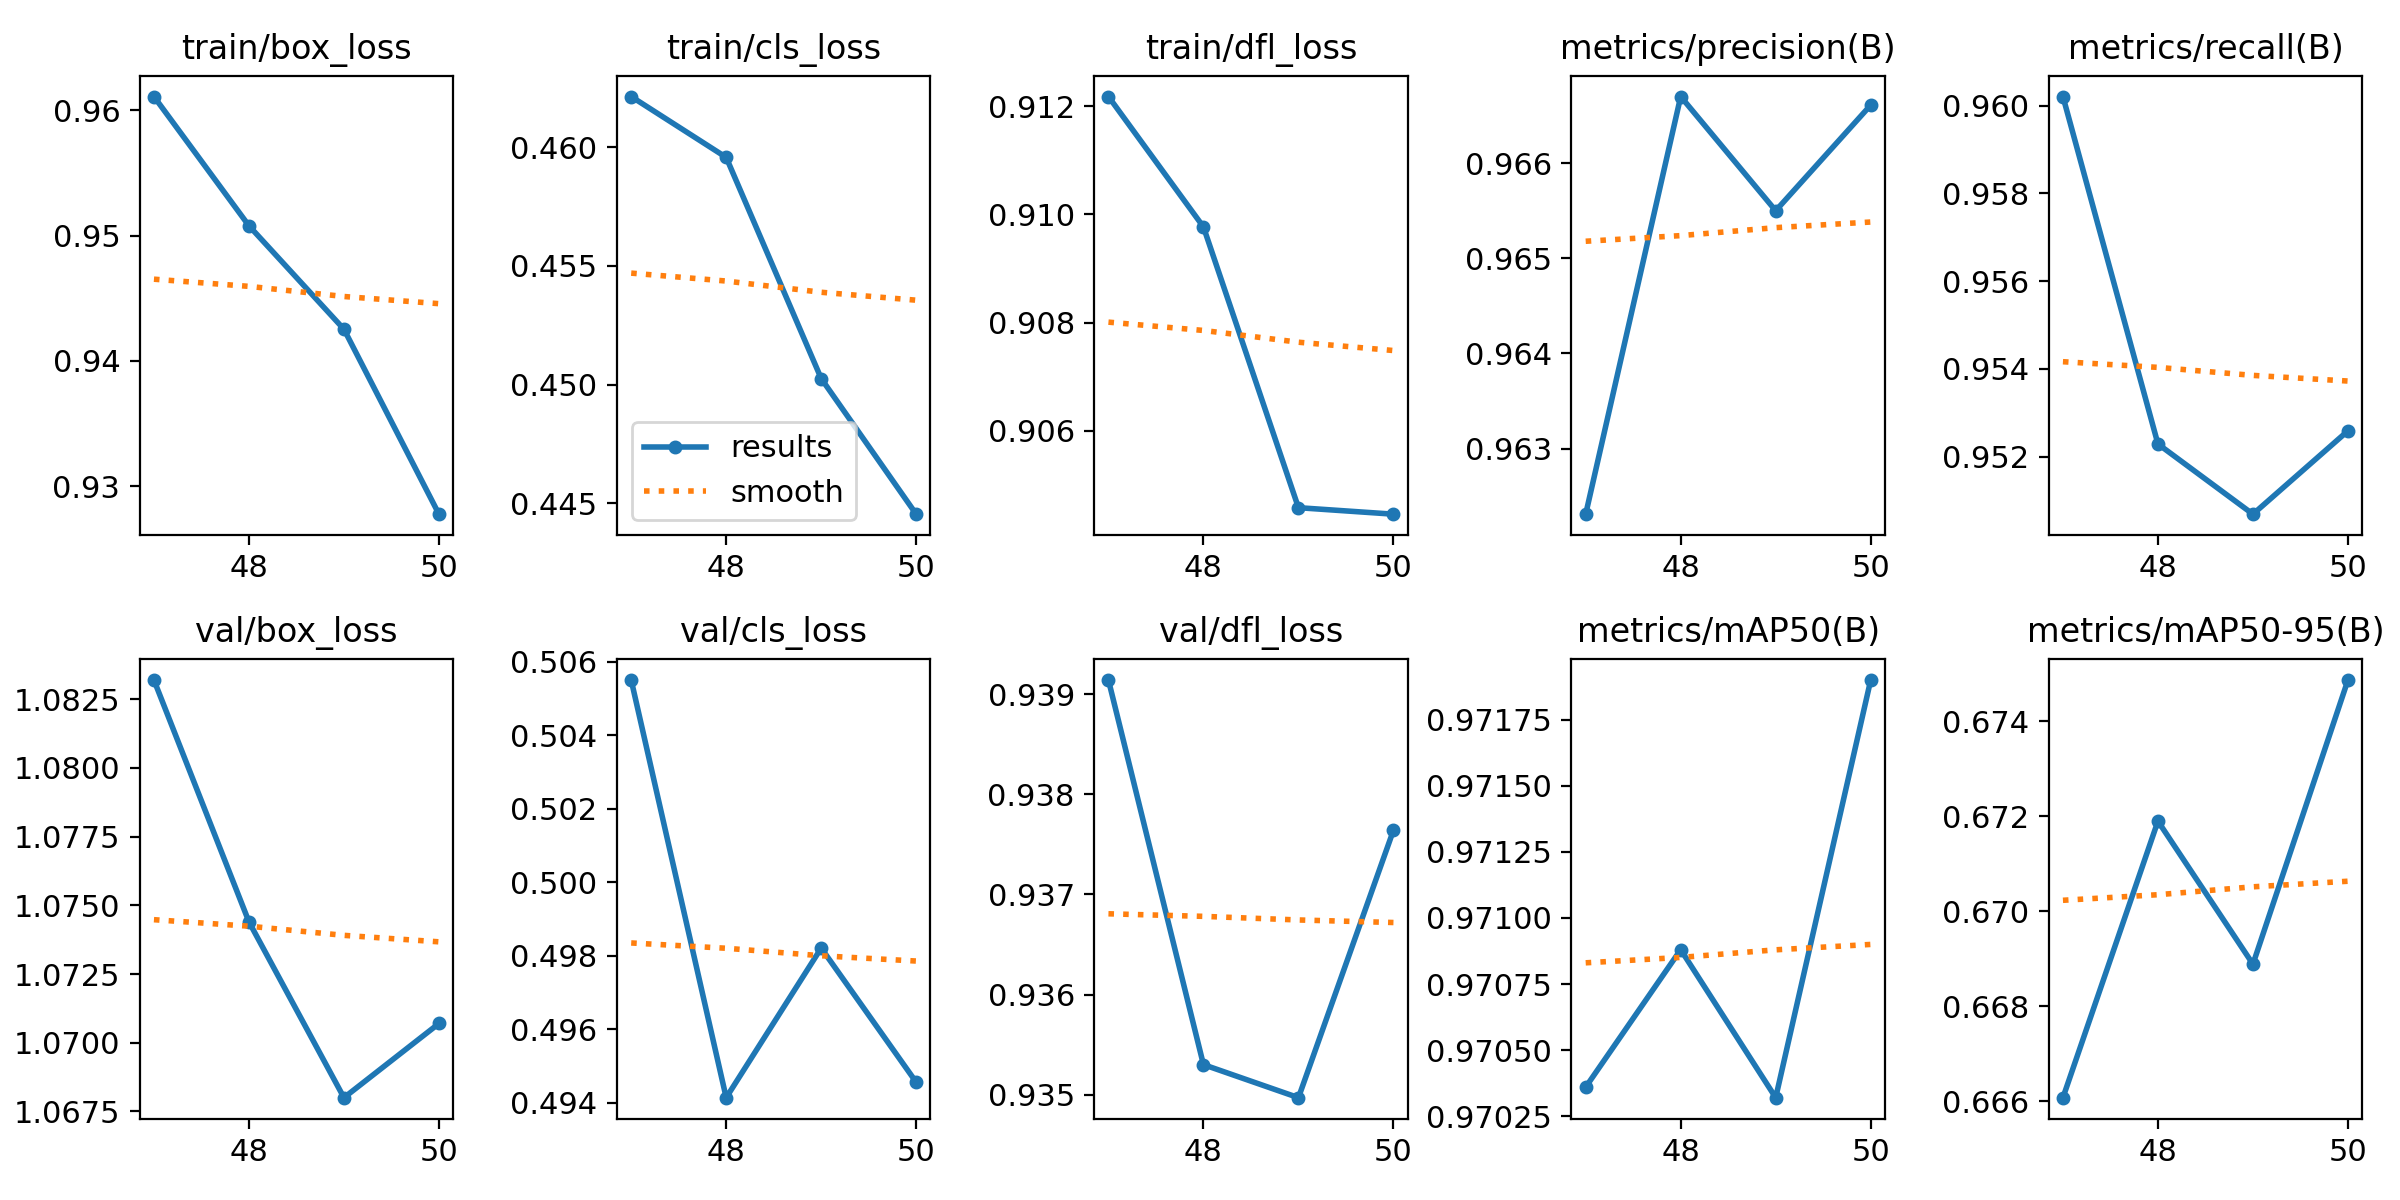

The data file committed next to this chart (first rows):
epoch, train/box_loss, train/cls_loss, train/dfl_loss, metrics/precision(B), metrics/recall(B), metrics/mAP50(B), metrics/mAP50-95(B), val/box_loss, val/cls_loss, val/dfl_loss, lr/pg0, lr/pg1, lr/pg2
47, 0.9611, 0.4621, 0.9122, 0.9623, 0.9602, 0.9704, 0.6661, 1.083, 0.5055, 0.9391, 0.0001558, 0.0001558, 0.0001558
48, 0.9508, 0.4596, 0.9098, 0.9667, 0.9523, 0.9709, 0.6719, 1.074, 0.4941, 0.9353, 0.0001275, 0.0001275, 0.0001275
49, 0.9425, 0.4503, 0.9046, 0.9655, 0.9507, 0.9703, 0.6689, 1.068, 0.4982, 0.935, 9.9173e-05, 9.9173e-05, 9.9173e-05
50, 0.9278, 0.4446, 0.9045, 0.9666, 0.9526, 0.9719, 0.6749, 1.071, 0.4946, 0.9376, 7.0878e-05, 7.0878e-05, 7.0878e-05
